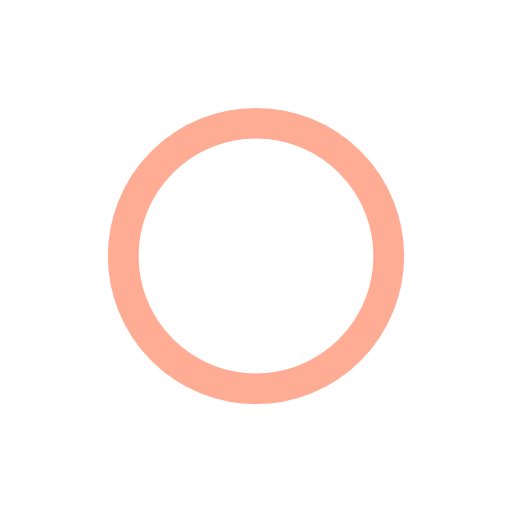
t = 0.00 s
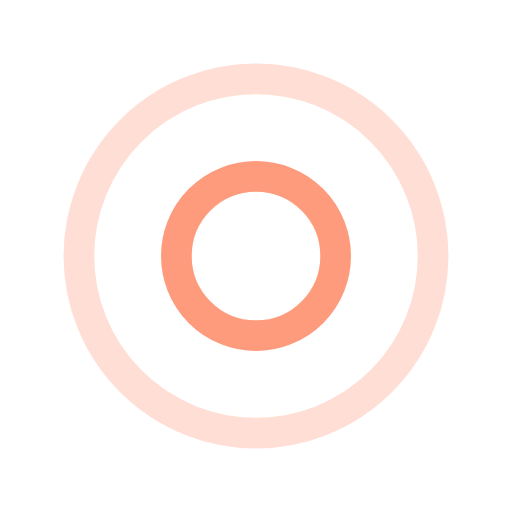
t = 0.25 s
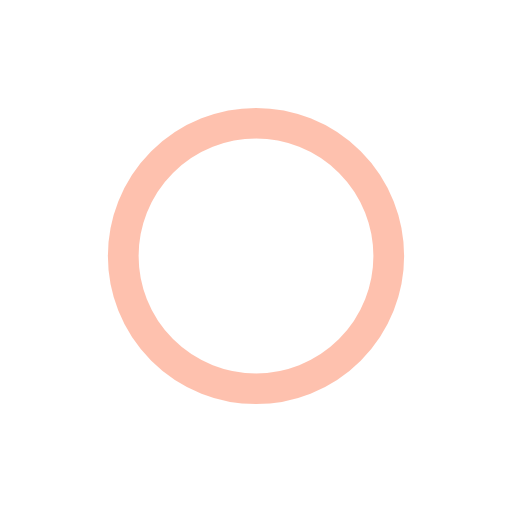
t = 0.50 s
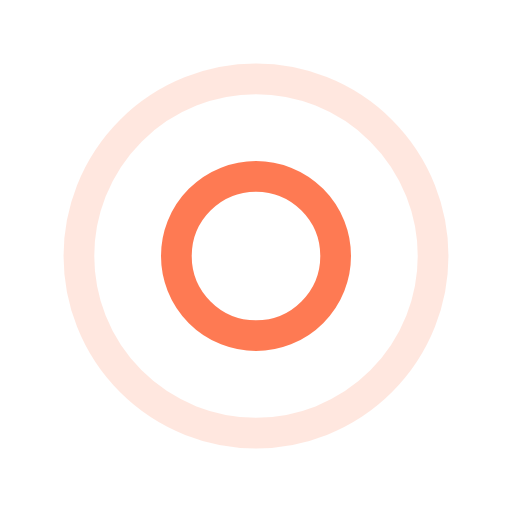
t = 0.75 s

The animated SVG that drew these frames (rendered in a browser with its animation timeline set to each time). Animation: 4 SMIL elements (animate=4); one cycle of 1.00 s, repeats indefinitely.

<svg width="32px"  height="32px"  xmlns="http://www.w3.org/2000/svg" viewBox="0 0 100 100" preserveAspectRatio="xMidYMid" class="lds-ripple" style="background: none;"><circle cx="50" cy="50" r="34.063" fill="none" ng-attr-stroke="{{config.c1}}" ng-attr-stroke-width="{{config.width}}" stroke="#fe5a29" stroke-width="6"><animate attributeName="r" calcMode="spline" values="0;40" keyTimes="0;1" dur="1" keySplines="0 0.2 0.8 1" begin="-0.5s" repeatCount="indefinite"></animate><animate attributeName="opacity" calcMode="spline" values="1;0" keyTimes="0;1" dur="1" keySplines="0.2 0 0.8 1" begin="-0.5s" repeatCount="indefinite"></animate></circle><circle cx="50" cy="50" r="14.7904" fill="none" ng-attr-stroke="{{config.c2}}" ng-attr-stroke-width="{{config.width}}" stroke="#fe835d" stroke-width="6"><animate attributeName="r" calcMode="spline" values="0;40" keyTimes="0;1" dur="1" keySplines="0 0.2 0.8 1" begin="0s" repeatCount="indefinite"></animate><animate attributeName="opacity" calcMode="spline" values="1;0" keyTimes="0;1" dur="1" keySplines="0.2 0 0.8 1" begin="0s" repeatCount="indefinite"></animate></circle></svg>